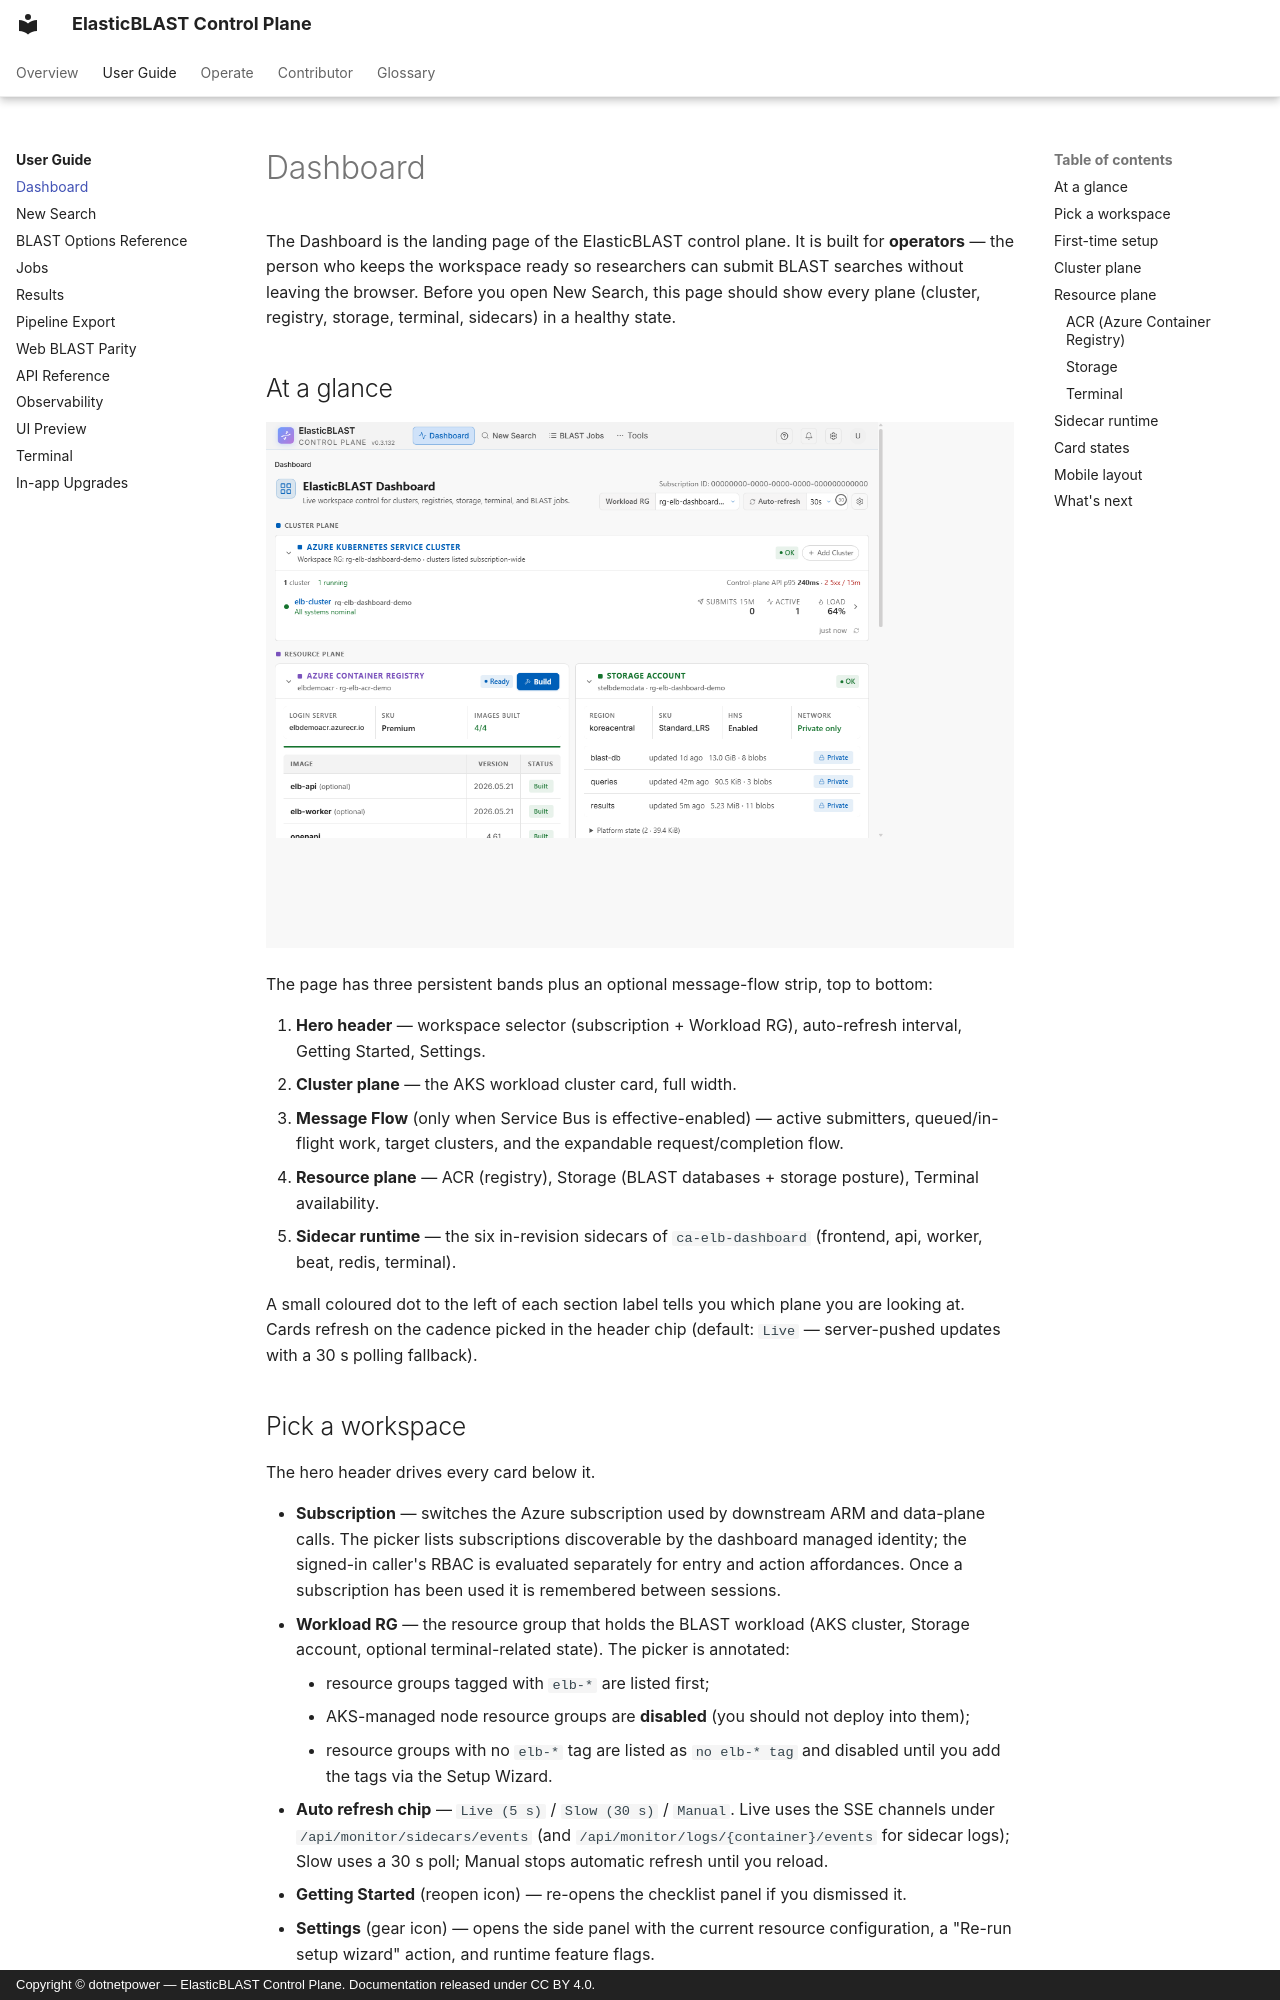

repository: dotnetpower/elb-dashboard · page: user-guide/dashboard/index.html · generator: mkdocs · copyright: Copyright © dotnetpower — ElasticBLAST Control Plane. Documentation released under CC BY 4.0.

---
title: Dashboard (User Guide)
description: Operator's pre-flight view for ElasticBLAST Control Plane — cluster, registry, storage, terminal, and sidecar readiness signals before submitting a BLAST search.
tags:
  - user-guide
  - ui
---

# Dashboard

The Dashboard is the landing page of the ElasticBLAST control plane. It is built for **operators** — the person who keeps the workspace ready so researchers can submit BLAST searches without leaving the browser. Before you open New Search, this page should show every plane (cluster, registry, storage, terminal, sidecars) in a healthy state.

## At a glance

![Dashboard overview — Cluster plane, Resource plane, Sidecar runtime](../images/screenshots/dashboard-overview-desktop.png)

The page has three persistent bands plus an optional message-flow strip, top to
bottom:

1. **Hero header** — workspace selector (subscription + Workload RG), auto-refresh interval, Getting Started, Settings.
2. **Cluster plane** — the AKS workload cluster card, full width.
3. **Message Flow** (only when Service Bus is effective-enabled) — active
  submitters, queued/in-flight work, target clusters, and the expandable
  request/completion flow.
4. **Resource plane** — ACR (registry), Storage (BLAST databases + storage posture), Terminal availability.
5. **Sidecar runtime** — the six in-revision sidecars of `ca-elb-dashboard` (frontend, api, worker, beat, redis, terminal).

A small coloured dot to the left of each section label tells you which plane you are looking at. Cards refresh on the cadence picked in the header chip (default: `Live` — server-pushed updates with a 30 s polling fallback).
